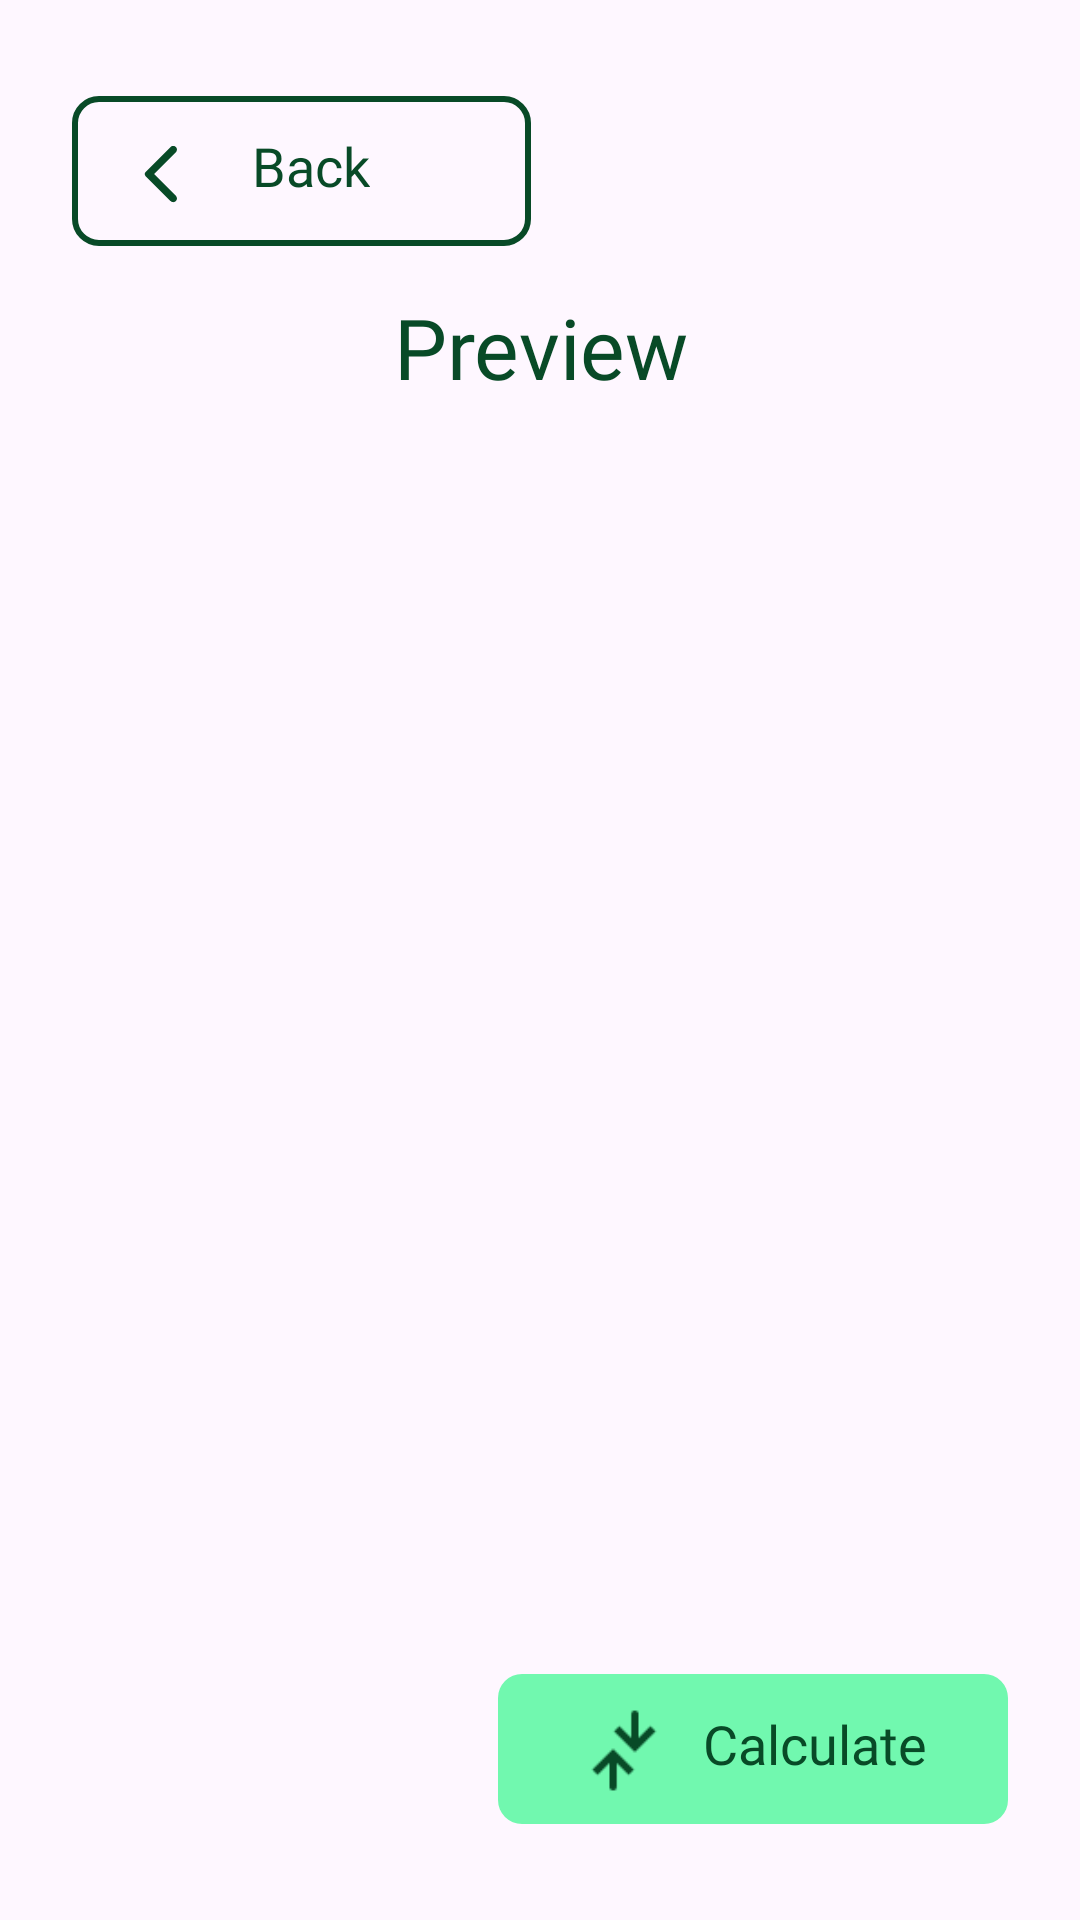

The Android layout XML behind this screen, and the referenced resources:
<!-- AndroidManifest.xml: application theme Theme.ProjectFTP -->
<!-- res/layout/activity_preview1.xml -->
<?xml version="1.0" encoding="utf-8"?>
<androidx.constraintlayout.widget.ConstraintLayout xmlns:android="http://schemas.android.com/apk/res/android"
    xmlns:app="http://schemas.android.com/apk/res-auto"
    xmlns:tools="http://schemas.android.com/tools"
    android:layout_width="match_parent"
    android:layout_height="match_parent"
    tools:context=".Preview1">

    <LinearLayout
        android:id="@+id/back"
        android:layout_width="153dp"
        android:layout_height="50dp"
        android:layout_marginStart="24dp"
        android:layout_marginTop="32dp"
        android:background="@drawable/btn2"
        android:orientation="horizontal"
        app:layout_constraintStart_toStartOf="parent"
        app:layout_constraintTop_toTopOf="parent">

        <ImageView
            android:layout_width="wrap_content"
            android:layout_height="wrap_content"
            android:layout_marginStart="8dp"
            android:layout_marginTop="4dp"
            android:padding="10dp"
            android:src="@drawable/round_arrow_back_ios_24" />

        <TextView
            android:layout_width="wrap_content"
            android:layout_height="wrap_content"
            android:layout_marginTop="11dp"
            android:layout_marginStart="8dp"
            android:fontFamily="@font/quicksandsemibold"
            android:text="@string/back"
            android:textColor="@color/green"
            android:textSize="18sp" />
    </LinearLayout>

    <LinearLayout
        android:layout_width="wrap_content"
        android:layout_height="wrap_content"
        android:gravity="center"
        android:orientation="vertical"
        app:layout_constraintBottom_toTopOf="@+id/calculate"
        app:layout_constraintEnd_toEndOf="parent"
        app:layout_constraintStart_toStartOf="parent"
        app:layout_constraintTop_toTopOf="parent">

        <TextView
            android:id="@+id/textView"
            android:layout_width="220dp"
            android:layout_height="40dp"
            android:fontFamily="@font/quicksandbold"
            android:text="@string/preview"
            android:textAlignment="center"
            android:textColor="@color/green"
            android:textSize="28sp"
            app:layout_constraintEnd_toEndOf="parent"
            app:layout_constraintStart_toStartOf="parent"
            app:layout_constraintTop_toTopOf="parent" />

        <ImageView
            android:id="@+id/picture"
            android:layout_width="280dp"
            android:layout_height="280dp"
            android:layout_marginTop="44dp"
            android:scaleType="fitXY"
            app:layout_constraintEnd_toEndOf="parent"
            app:layout_constraintStart_toStartOf="parent"
            app:layout_constraintTop_toBottomOf="@+id/textView" />
    </LinearLayout>

    <LinearLayout
        android:id="@+id/calculate"
        android:layout_width="170dp"
        android:layout_height="50dp"
        android:layout_marginEnd="24dp"
        android:layout_marginBottom="32dp"
        android:background="@drawable/btn3"
        android:orientation="horizontal"
        app:layout_constraintBottom_toBottomOf="parent"
        app:layout_constraintEnd_toEndOf="parent">

        <ImageView
            android:layout_width="wrap_content"
            android:layout_height="wrap_content"
            android:layout_marginStart="8dp"
            android:layout_marginTop="1dp"
            android:padding="10dp"
            android:src="@drawable/collapse" />

        <TextView
            android:layout_width="wrap_content"
            android:layout_height="wrap_content"
            android:layout_marginStart="-8dp"
            android:layout_marginTop="11dp"
            android:fontFamily="@font/quicksandsemibold"
            android:text="@string/calculate"
            android:textColor="@color/green"
            android:textSize="18sp" />
    </LinearLayout>

</androidx.constraintlayout.widget.ConstraintLayout>
<!-- resources referenced by this layout -->
<resources>
  <color name="green">#084A27</color>
  <!-- drawable btn2 (drawable) -->
  <?xml version="1.0" encoding="utf-8"?>
  <shape xmlns:android="http://schemas.android.com/apk/res/android">
      <size android:height="240dp" android:width="350dp"/>
      <corners android:radius="8dp"/>
      <stroke android:width="2dp" android:color="@color/green"/>
  </shape>
  <!-- drawable btn3 (drawable) -->
  <?xml version="1.0" encoding="utf-8"?>
  <shape xmlns:android="http://schemas.android.com/apk/res/android">
      <size android:height="120dp" android:width="220dp"/>
      <corners android:radius="8dp"/>
      <solid android:color="@color/mint"/>
  </shape>
  <!-- drawable collapse: png bitmap (drawable, 672 bytes) -->
  <!-- drawable round_arrow_back_ios_24 (drawable) -->
  <vector android:autoMirrored="true" android:height="24dp"
      android:tint="@color/green" android:viewportHeight="24"
      android:viewportWidth="24" android:width="24dp" xmlns:android="http://schemas.android.com/apk/res/android">
      <path android:fillColor="@android:color/white" android:pathData="M16.62,2.99c-0.49,-0.49 -1.28,-0.49 -1.77,0L6.54,11.3c-0.39,0.39 -0.39,1.02 0,1.41l8.31,8.31c0.49,0.49 1.28,0.49 1.77,0s0.49,-1.28 0,-1.77L9.38,12l7.25,-7.25c0.48,-0.48 0.48,-1.28 -0.01,-1.76z"/>
  </vector>
  <string name="back">Back</string>
  <string name="calculate">Calculate</string>
  <string name="preview">Preview</string>
  <style name="Theme.ProjectFTP" parent="Base.Theme.ProjectFTP" />
  <color name="mint">#71F8AF</color>
  <style name="Base.Theme.ProjectFTP" parent="Theme.Material3.DayNight.NoActionBar">
          
          
      </style>
</resources>
